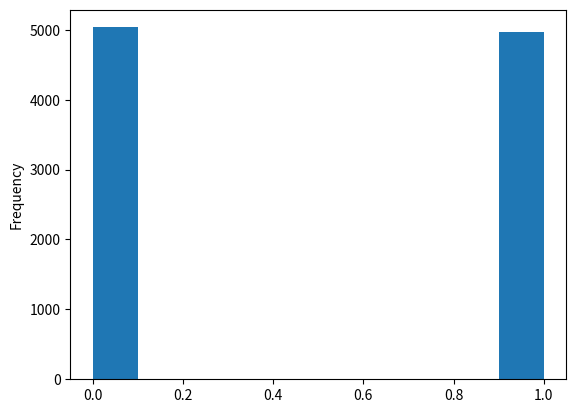
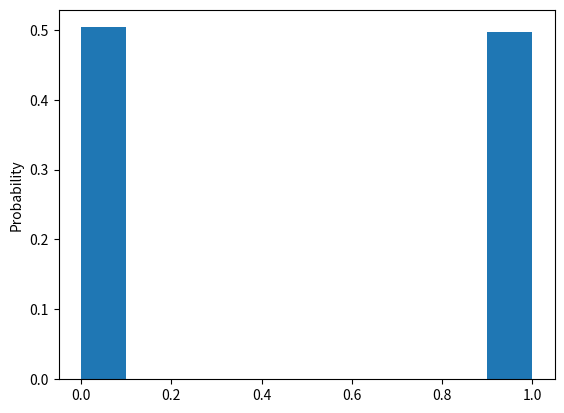

The matplotlib source for these figures, in order:

import random
import pandas as pd
import numpy as np
import matplotlib.pyplot as plt

def flip_coin(times):
  data_array = np.empty(times)
  weights_array = np.empty(times)
  weights_array.fill(1 / times)

  for i in range(0, times):                       #抛times次的硬币
    data_array[i] = random.randint(0, 1)        #假设0表示正面，1表示反面

  data_frame = pd.DataFrame(data_array)
  data_frame.plot(kind = 'hist', legend = False)  #获取正反面统计次数的直方图
  data_frame.plot(kind = 'hist', legend = False, weights = weights_array).set_ylabel("Probability")  #获取正反面统计概率的直方图
  plt.show()

flip_coin(10000)